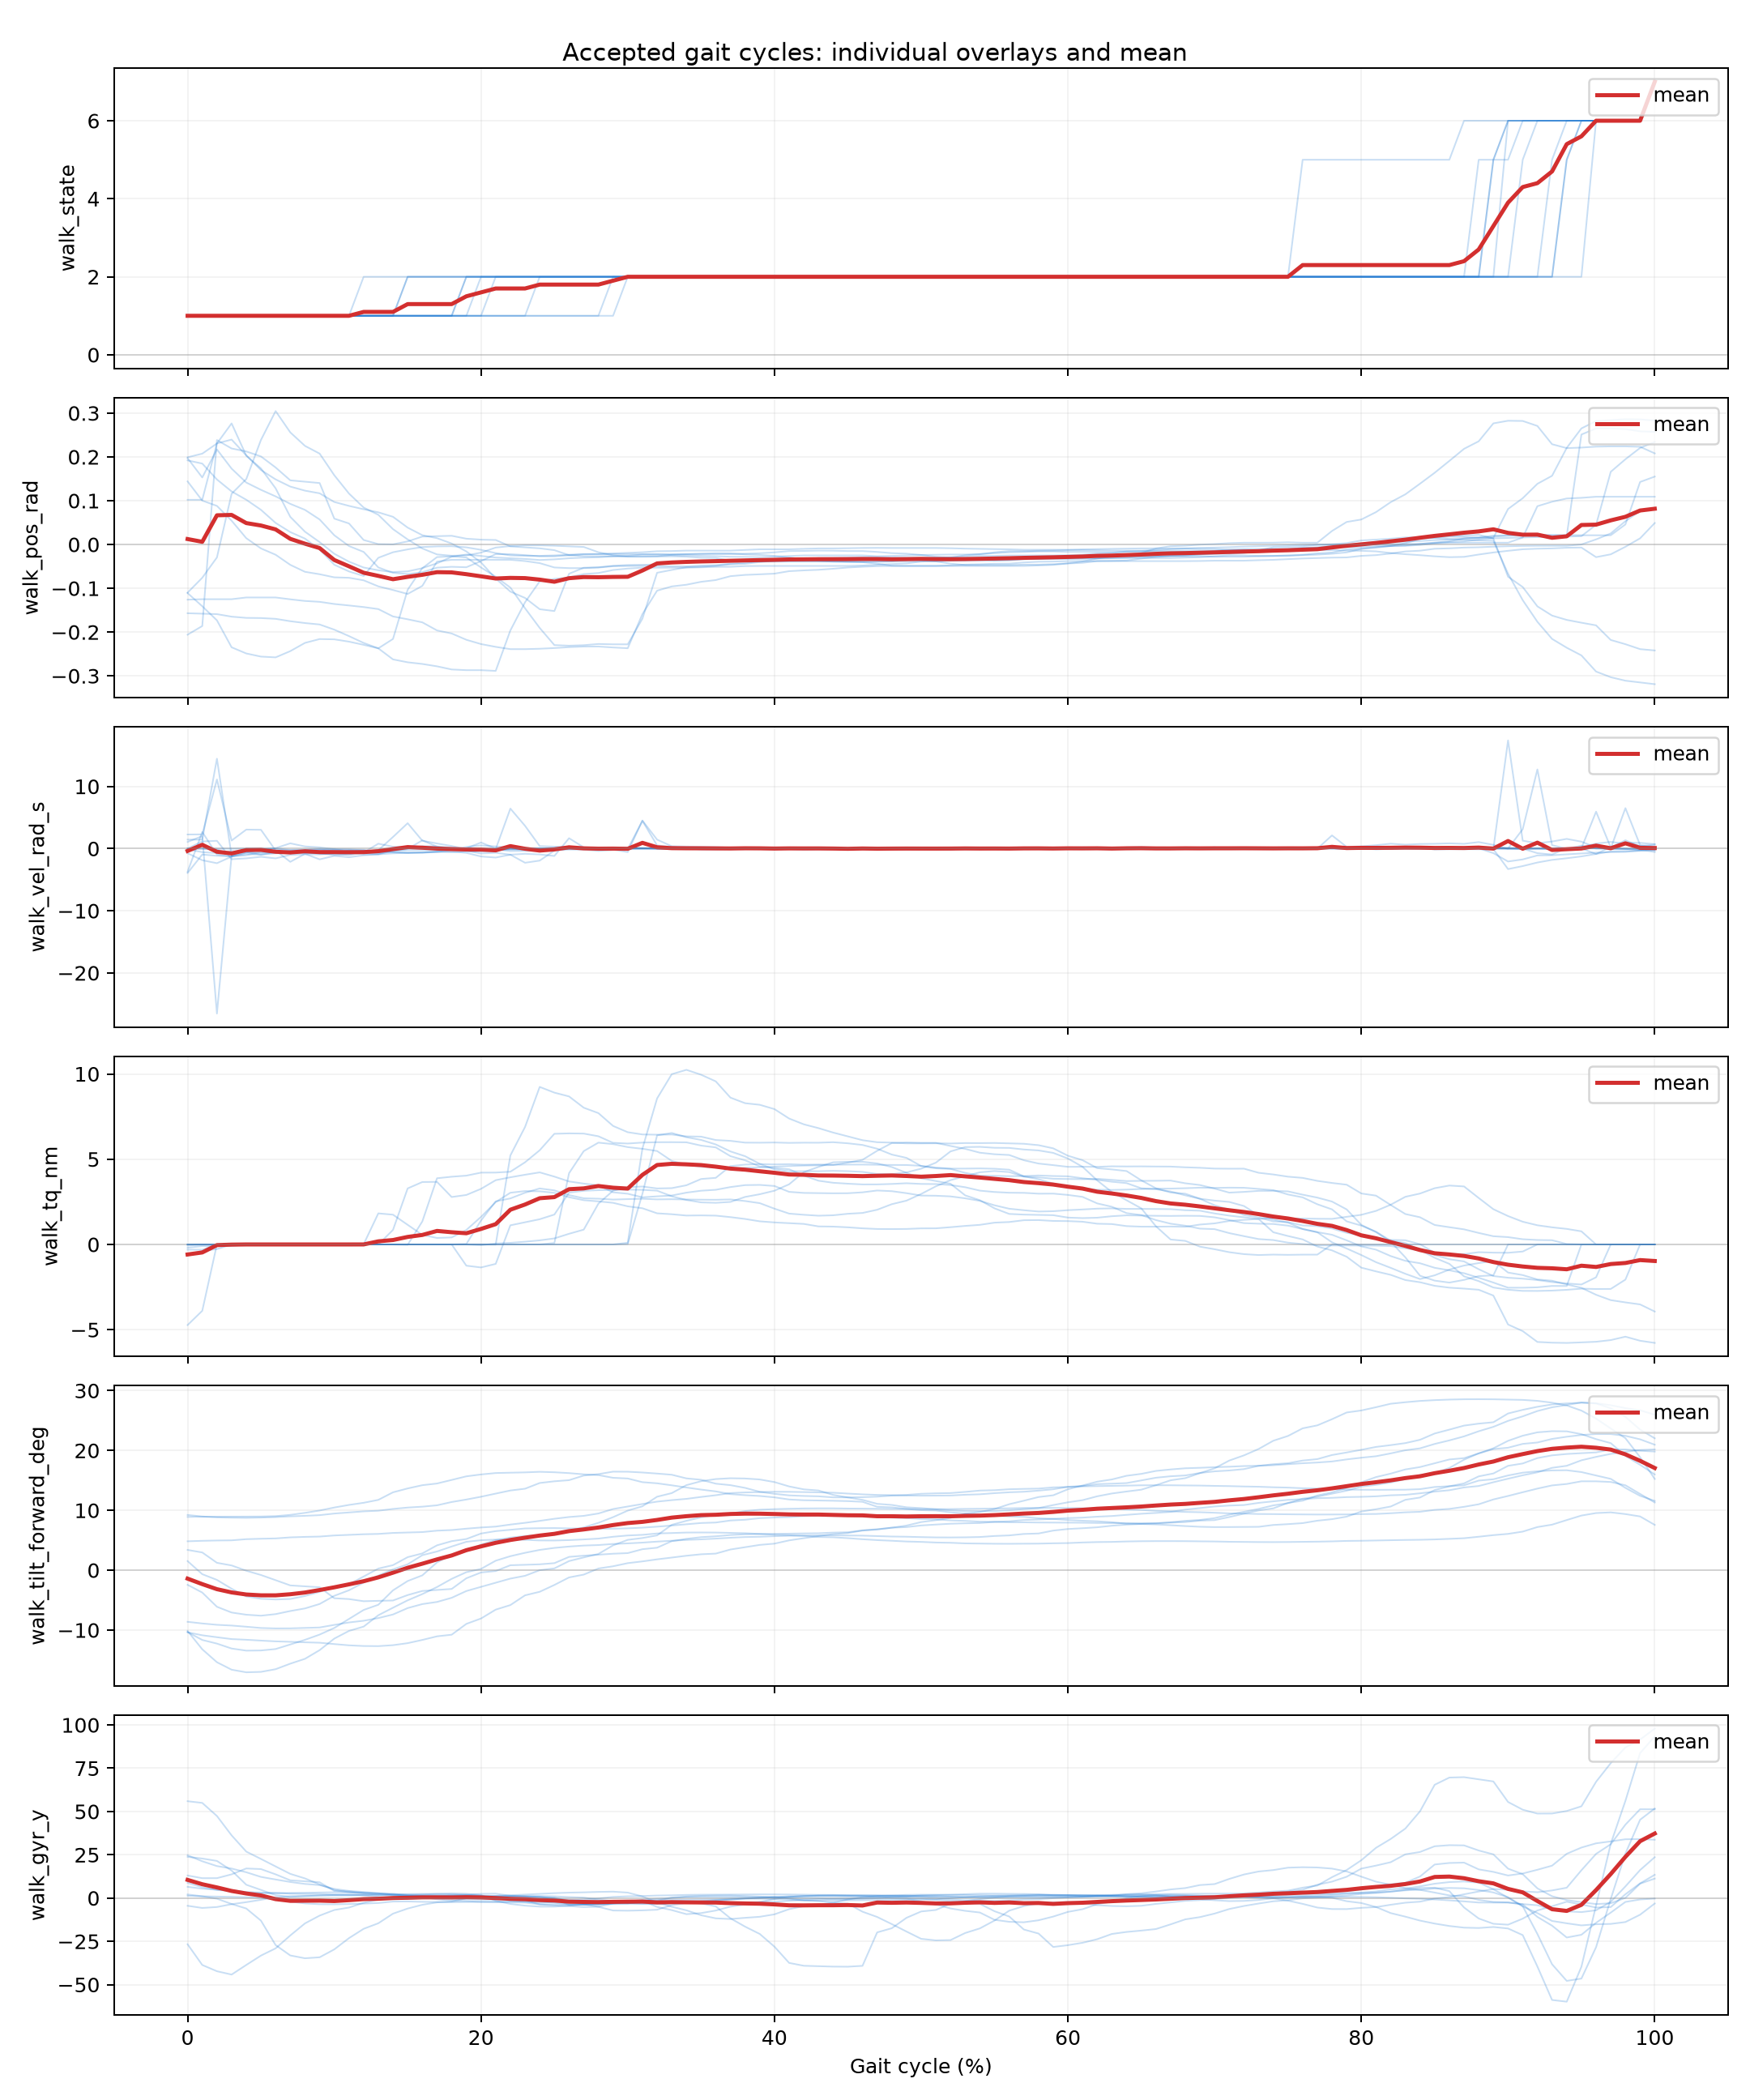

Values plotted in this chart, from the file beside it:
cycle_index, gait_percent, segment_id, walk_dt_ms, walk_exec_ms, walk_out, walk_state, walk_tilt_forward_deg, walk_pos_rad, walk_vel_rad_s, walk_tq_nm, walk_temp_c, walk_vbus_v, walk_err_code, walk_fb_age_ms, walk_typical_stride_ms, walk_effective_step_count, walk_tilt_accel_deg, walk_acc_x, walk_acc_y, walk_acc_z, walk_gyr_x, walk_gyr_y, walk_gyr_z
6, 0.0, 2, 20.0, 1.0, 0, 1, 8.9, -0.111, -0.746, 0.0, 38.0, 25.97, 0, 3.0, 0.0, 1.0, 7.78, -0.14, -1.02, -0.06, -1.67, 1.33, -1.84
6, 1.0, 2, 20.0, 0.0, 0, 1, 8.935, -0.141, -1.872, 0.0, 38.0, 25.95, 0, 2.0, 0.0, 1.0, 7.506, -0.1348, -1.02, -0.07, 0.4036, 1.006, 1.708
6, 2.0, 2, 20.0, 0.0, 0, 1, 8.945, -0.1732, -2.352, 0.0, 38.0, 25.97, 0, 2.0, 0.0, 1.0, 7.332, -0.13, -1.025, -0.07, 1.875, 0.8732, 5.18
6, 3.0, 2, 20.0, 0.0, 0, 1, 8.95, -0.2348, -1.284, 0.0, 38.0, 25.97, 0, 2.0, 0.0, 1.0, 7.088, -0.13, -1.03, -0.07, 5.179, 0.7128, 15.46
6, 4.0, 2, 20.0, 0.0, 0, 1, 8.955, -0.2489, -0.6457, 0.0, 38.0, 25.97, 0, 2.0, 0.0, 1.0, 7.146, -0.13, -1.03, -0.07, 6.955, 0.5196, 21.22
6, 5.0, 2, 20.0, 0.0, 0, 1, 8.972, -0.256, -0.1594, 0.0, 38.0, 25.97, 0, 2.0, 0.0, 1.0, 7.42, -0.136, -1.03, -0.07, 9.05, 0.154, 27.17
6, 6.0, 2, 20.0, 0.0, 0, 1, 9.028, -0.2578, 0.07232, 0.0, 38.0, 25.97, 0, 2.0, 0.0, 1.0, 8.232, -0.1512, -1.03, -0.07, 12.29, -0.6268, 33.99
6, 7.0, 2, 20.0, 0.0, 0, 1, 9.245, -0.2435, 0.848, 0.0, 38.0, 25.97, 0, 2.0, 0.0, 1.0, 10.18, -0.1864, -1.017, -0.0668, 16.91, -2.058, 37.73
6, 8.0, 2, 20.0, 0.0, 0, 1, 9.578, -0.2247, 0.3466, 0.0, 38.0, 25.96, 0, 2.0, 0.0, 1.0, 12.18, -0.2132, -1.008, -0.0484, 19.85, -3.102, 34.88
6, 9.0, 2, 20.0, 0.0, 0, 1, 9.97, -0.216, 0.2005, 0.0, 38.0, 25.96, 0, 2.0, 0.0, 1.0, 13.77, -0.2436, -0.9932, -0.0332, 21.12, -3.566, 29.31
6, 10.0, 2, 20.0, 0.0, 0, 1, 10.47, -0.2166, -0.1066, 0.0, 38.0, 25.97, 0, 2.0, 0.0, 1.0, 15.01, -0.262, -0.978, -0.016, 21.18, -3.622, 22.86
6, 11.0, 2, 20.0, 0.0, 0, 1, 10.9, -0.2219, -0.4567, 0.0, 38.0, 25.97, 0, 2.0, 0.0, 1.0, 15.6, -0.27, -0.97, 0.0036, 20.42, -3.42, 18.42
6, 12.0, 2, 20.0, 0.0, 0, 1, 11.26, -0.2292, -0.5752, 0.0, 38.0, 25.97, 0, 2.0, 0.0, 1.0, 15.88, -0.2724, -0.97, 0.0124, 19.51, -3.19, 15.69
6, 13.0, 2, 20.0, 0.0, 0, 1, 11.75, -0.2371, -0.2587, 0.0, 38.0, 25.95, 0, 2.0, 0.0, 1.0, 16.03, -0.28, -0.97, 0.0238, 18.06, -2.856, 13.26
6, 14.0, 2, 20.0, 0.0, 0, 1, 13.01, -0.2157, 1.867, 0.8532, 38.0, 25.77, 0, 18.0, 0.0, 1.0, 15.69, -0.28, -0.9828, 0.0428, 14.32, -2.014, 10.25
6, 15.0, 2, 20.0, 0.0, 6, 2, 13.66, -0.1034, 4.085, 3.286, 38.0, 25.52, 0, 18.0, 0.0, 1.0, 15.32, -0.272, -1.006, 0.05, 13.06, -1.968, 7.042
6, 16.0, 2, 20.0, 0.16, 6, 2, 14.2, -0.05376, 1.268, 3.661, 38.0, 25.62, 0, 18.16, 0.0, 1.0, 15.01, -0.27, -1.022, 0.0516, 12.37, -2.166, 3.348
6, 17.0, 2, 20.0, 0.92, 6, 2, 14.48, -0.04312, 0.8237, 3.669, 38.0, 25.65, 0, 18.92, 0.0, 1.0, 14.91, -0.27, -1.029, 0.0592, 12.11, -2.287, 1.296
6, 18.0, 2, 20.0, 0.68, 6, 2, 15.08, -0.02792, 0.418, 2.782, 38.0, 25.77, 0, 18.68, 0.0, 1.0, 15.08, -0.2768, -1.03, 0.06, 11.51, -2.39, -2.754
6, 19.0, 2, 20.0, 1.0, 6, 2, 15.68, -0.023, -0.1028, 2.902, 38.0, 25.79, 0, 19.0, 0.0, 1.0, 16.16, -0.2888, -1.002, 0.07, 10.03, -2.231, -6.654
6, 20.0, 2, 20.0, 1.0, 6, 2, 15.99, -0.0262, -0.174, 3.26, 38.0, 25.74, 0, 19.0, 0.0, 1.0, 17.36, -0.304, -0.972, 0.084, 8.16, -2.196, -9.1
6, 21.0, 2, 20.0, 1.0, 6, 2, 16.23, -0.02984, -0.1659, 3.768, 38.0, 25.69, 0, 19.0, 0.0, 1.0, 18.52, -0.3192, -0.9416, 0.09, 5.772, -2.367, -11.68
6, 22.0, 2, 20.0, 1.0, 6, 2, 16.29, -0.03144, -0.1581, 3.939, 38.0, 25.66, 0, 19.0, 0.0, 1.0, 18.82, -0.32, -0.9304, 0.09, 4.805, -2.51, -12.68
6, 23.0, 2, 20.0, 1.0, 6, 2, 16.34, -0.03296, -0.1561, 4.088, 38.0, 25.62, 0, 19.0, 0.0, 1.0, 19.07, -0.32, -0.9203, 0.09, 3.923, -2.646, -13.6
6, 24.0, 2, 20.0, 1.0, 6, 2, 16.44, -0.03552, 0.0126, 4.227, 38.0, 25.6, 0, 19.0, 0.0, 1.0, 18.01, -0.3004, -0.9248, 0.09, -0.8692, -3.582, -18.83
6, 25.0, 2, 20.0, 1.0, 6, 2, 16.36, -0.034, 0.122, 3.978, 38.0, 25.62, 0, 19.0, 0.0, 1.0, 16.49, -0.28, -0.95, 0.08, -1.66, -3.68, -19.67
6, 26.0, 2, 20.0, 1.0, 6, 2, 16.22, -0.03148, 0.1005, 3.694, 38.0, 25.67, 0, 19.0, 0.0, 1.0, 14.75, -0.2548, -0.9704, 0.0748, -1.534, -3.603, -19.03
6, 27.0, 2, 20.0, 1.0, 6, 2, 16.02, -0.02998, 0.00746, 3.568, 38.0, 25.69, 0, 19.0, 0.0, 1.0, 13.12, -0.2298, -1, 0.07, -0.8978, -3.437, -17.2
6, 28.0, 2, 20.0, 1.0, 6, 2, 15.89, -0.02922, 0.06294, 3.47, 38.0, 25.69, 0, 19.0, 0.0, 1.0, 12.42, -0.2222, -1.008, 0.07, -0.4342, -3.307, -15.77
6, 29.0, 2, 20.0, 1.0, 6, 2, 15.43, -0.02695, 0.1416, 3.058, 38.0, 25.76, 0, 19.0, 0.0, 1.0, 10.96, -0.1997, -1.03, 0.07, 0.942, -2.926, -10.6
6, 30.0, 2, 20.0, 1.0, 6, 2, 15.32, -0.02593, 0.1345, 2.974, 38.0, 25.76, 0, 19.0, 0.0, 1.0, 10.82, -0.1947, -1.03, 0.07, 1.17, -2.845, -9.385
6, 31.0, 2, 20.0, 1.0, 6, 2, 14.71, -0.023, 0.1021, 2.764, 38.0, 25.79, 0, 19.0, 0.0, 1.0, 10.78, -0.1906, -1.019, 0.08, 1.755, -2.443, -4.341
6, 32.0, 2, 20.0, 1.0, 6, 2, 14.52, -0.023, 0.02764, 2.821, 38.0, 25.77, 0, 19.0, 0.0, 1.0, 11.01, -0.1982, -1.012, 0.08, 1.686, -2.36, -3.467
6, 33.0, 2, 20.0, 1.0, 6, 2, 14.18, -0.02416, -0.00872, 2.87, 38.0, 25.79, 0, 19.0, 0.0, 1.0, 11.58, -0.2016, -1.0, 0.0816, 1.387, -2.283, -2.744
6, 34.0, 2, 20.0, 0.32, 6, 2, 13.81, -0.025, -0.03524, 3.038, 38.0, 25.76, 0, 18.32, 0.0, 1.0, 12.31, -0.2168, -0.9932, 0.0832, 0.8516, -2.416, -3.262
6, 35.0, 2, 20.0, 1.0, 6, 2, 13.47, -0.026, -0.0078, 3.151, 38.0, 25.76, 0, 19.0, 0.0, 1.0, 12.94, -0.222, -0.98, 0.078, 0.246, -3.07, -4.846
6, 36.0, 2, 20.0, 1.0, 6, 2, 13.16, -0.02672, 0.0034, 3.205, 38.0, 25.73, 0, 19.0, 0.0, 1.0, 13.38, -0.23, -0.9728, 0.0628, -0.414, -4.823, -7.016
6, 37.0, 2, 20.0, 1.0, 6, 2, 12.71, -0.028, -0.1064, 3.365, 38.0, 25.72, 0, 19.0, 0.0, 1.0, 13.39, -0.23, -0.9824, 0.0376, -1.789, -11.69, -10.15
6, 38.0, 2, 20.0, 1.0, 6, 2, 12.53, -0.02838, -0.04754, 3.479, 38.0, 25.72, 0, 19.0, 0.0, 1.0, 12.96, -0.2262, -0.9938, 0.0262, -2.492, -16.51, -10.75
6, 39.0, 2, 20.0, 1.0, 6, 2, 12.4, -0.029, 0.02256, 3.492, 38.0, 25.72, 0, 19.0, 0.0, 1.0, 12.42, -0.2172, -1.003, 0.0172, -3.021, -20.74, -10.7
6, 40.0, 2, 20.0, 1.0, 6, 2, 12.17, -0.0282, 0.0752, 3.429, 38.0, 25.7, 0, 19.0, 0.0, 1.0, 11.17, -0.202, -1.018, 0.01, -3.754, -28.07, -9.436
6, 41.0, 2, 20.0, 1.0, 6, 2, 11.81, -0.02636, 0.04868, 3.084, 38.0, 25.76, 0, 19.0, 0.0, 1.0, 8.953, -0.1636, -1.03, 0.0332, -4.444, -37.45, -5.144
6, 42.0, 2, 20.0, 1.0, 6, 2, 11.69, -0.025, 0.1147, 3.022, 38.0, 25.76, 0, 19.0, 0.0, 1.0, 8.359, -0.1483, -1.03, 0.04336, -4.587, -39.1, -3.67
6, 43.0, 2, 20.0, 1.0, 6, 2, 11.64, -0.025, 0.05088, 3.011, 38.0, 25.76, 0, 19.0, 0.0, 1.0, 8.195, -0.1453, -1.03, 0.04944, -4.636, -39.35, -3.217
6, 44.0, 2, 20.0, 1.0, 6, 2, 11.6, -0.025, -0.01296, 2.999, 38.0, 25.76, 0, 19.0, 0.0, 1.0, 8.031, -0.1422, -1.03, 0.05552, -4.684, -39.59, -2.764
6, 45.0, 2, 20.0, 1.0, 6, 2, 11.54, -0.025, -0.0702, 3.004, 38.0, 25.76, 0, 19.0, 0.0, 1.0, 7.842, -0.14, -1.028, 0.064, -4.748, -39.64, -2.234
6, 46.0, 2, 20.0, 1.0, 6, 2, 11.43, -0.025, -0.109, 3.056, 38.0, 25.76, 0, 19.0, 0.0, 1.0, 7.584, -0.14, -1.02, 0.0792, -4.854, -39.15, -1.489
6, 47.0, 2, 20.0, 1.0, 6, 2, 10.59, -0.02678, 0.05066, 3.164, 38.0, 25.75, 0, 19.0, 0.0, 1.0, 7.148, -0.1278, -1.01, 0.1178, -3.718, -19.82, -4.636
6, 48.0, 2, 20.0, 1.0, 6, 2, 10.5, -0.02602, -0.02306, 3.124, 38.0, 25.72, 0, 19.0, 0.0, 1.0, 7.004, -0.1202, -1.01, 0.1102, -3.194, -17.41, -4.932
6, 49.0, 2, 20.0, 1.0, 6, 2, 10.23, -0.025, -0.00792, 3.007, 38.0, 25.76, 0, 19.0, 0.0, 1.0, 6.614, -0.12, -1.022, 0.0976, -1.438, -11.4, -4.612
6, 50.0, 2, 20.0, 1.0, 6, 2, 10.03, -0.024, -0.006, 2.867, 38.0, 25.76, 0, 19.0, 0.0, 1.0, 6.48, -0.12, -1.03, 0.09, -0.03, -7.74, -3.62
6, 51.0, 2, 20.0, 1.0, 6, 2, 9.969, -0.02349, 0.003627, 2.857, 38.0, 25.78, 0, 19.0, 0.0, 1.0, 6.505, -0.12, -1.03, 0.09, 0.3551, -6.874, -3.286
6, 52.0, 2, 20.0, 1.0, 6, 2, 9.665, -0.023, -0.01168, 2.818, 38.0, 25.79, 0, 19.0, 0.0, 1.0, 6.891, -0.1204, -1.03, 0.08, 2.017, -3.248, -2.016
6, 53.0, 2, 20.0, 1.0, 6, 2, 9.483, -0.023, -0.03912, 2.705, 38.0, 25.79, 0, 19.0, 0.0, 1.0, 7.311, -0.13, -1.02, 0.08, 2.564, -1.753, -2.064
6, 54.0, 2, 20.0, 1.0, 6, 2, 9.31, -0.02192, 0.03076, 2.556, 38.0, 25.79, 0, 19.0, 0.0, 1.0, 7.66, -0.14, -1.01, 0.08, 2.696, -0.5896, -2.744
6, 55.0, 2, 20.0, 1.0, 6, 2, 9.14, -0.0198, 0.1076, 2.297, 38.0, 25.83, 0, 19.0, 0.0, 1.0, 7.792, -0.14, -1.01, 0.086, 2.296, 0.314, -3.82
6, 56.0, 2, 20.0, 1.0, 6, 2, 8.984, -0.01794, 0.046, 2.095, 38.0, 25.83, 0, 19.0, 0.0, 1.0, 7.732, -0.1394, -1.01, 0.09, 1.529, 0.991, -4.865
6, 57.0, 2, 20.0, 1.0, 6, 2, 8.908, -0.01718, 0.046, 2.007, 38.0, 25.85, 0, 19.0, 0.0, 1.0, 7.633, -0.1318, -1.01, 0.09, 1.004, 1.257, -5.314
6, 58.0, 2, 20.0, 1.0, 6, 2, 8.676, -0.016, -0.04064, 1.93, 38.0, 25.86, 0, 19.0, 0.0, 1.0, 7.163, -0.1284, -1.012, 0.08, -0.6228, 1.753, -6.035
6, 59.0, 2, 20.0, 1.0, 6, 2, 8.566, -0.016, -0.03898, 1.949, 38.0, 25.86, 0, 19.0, 0.0, 1.0, 6.888, -0.12, -1.02, 0.08, -1.249, 1.823, -5.915
... 950 more rows
